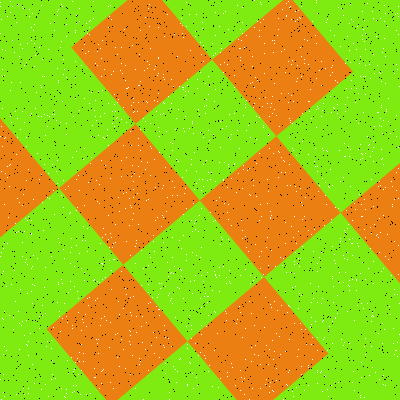

The table this chart was drawn from, first rows:
Type, X, Y
Salt, 248, 125
Salt, 158, 93
Salt, 22, 48
Salt, 245, 359
Salt, 273, 359
Salt, 317, 171
Salt, 263, 127
Salt, 194, 152
Salt, 30, 333
Salt, 310, 327
Salt, 254, 87
Salt, 81, 268
Salt, 307, 40
Salt, 387, 234
Salt, 273, 391
Salt, 130, 331
Salt, 394, 289
Salt, 173, 86
Salt, 137, 193
Salt, 186, 26
Salt, 356, 49
Salt, 330, 169
Salt, 167, 262
Salt, 297, 65
Salt, 215, 312
Salt, 143, 399
Salt, 276, 368
Salt, 163, 77
Salt, 205, 358
Salt, 124, 29
Salt, 242, 230
Salt, 115, 224
Salt, 332, 72
Salt, 372, 367
Salt, 327, 389
Salt, 83, 226
Salt, 6, 286
Salt, 264, 73
Salt, 220, 121
Salt, 77, 358
Salt, 384, 5
Salt, 197, 385
Salt, 295, 252
Salt, 22, 111
Salt, 317, 383
Salt, 126, 192
Salt, 78, 298
Salt, 206, 99
Salt, 4, 204
Salt, 296, 243
Salt, 170, 300
Salt, 126, 122
Salt, 15, 223
Salt, 164, 330
Salt, 356, 280
Salt, 378, 186
Salt, 321, 85
Salt, 272, 390
Salt, 332, 185
Salt, 121, 119
... 3,140 more rows
